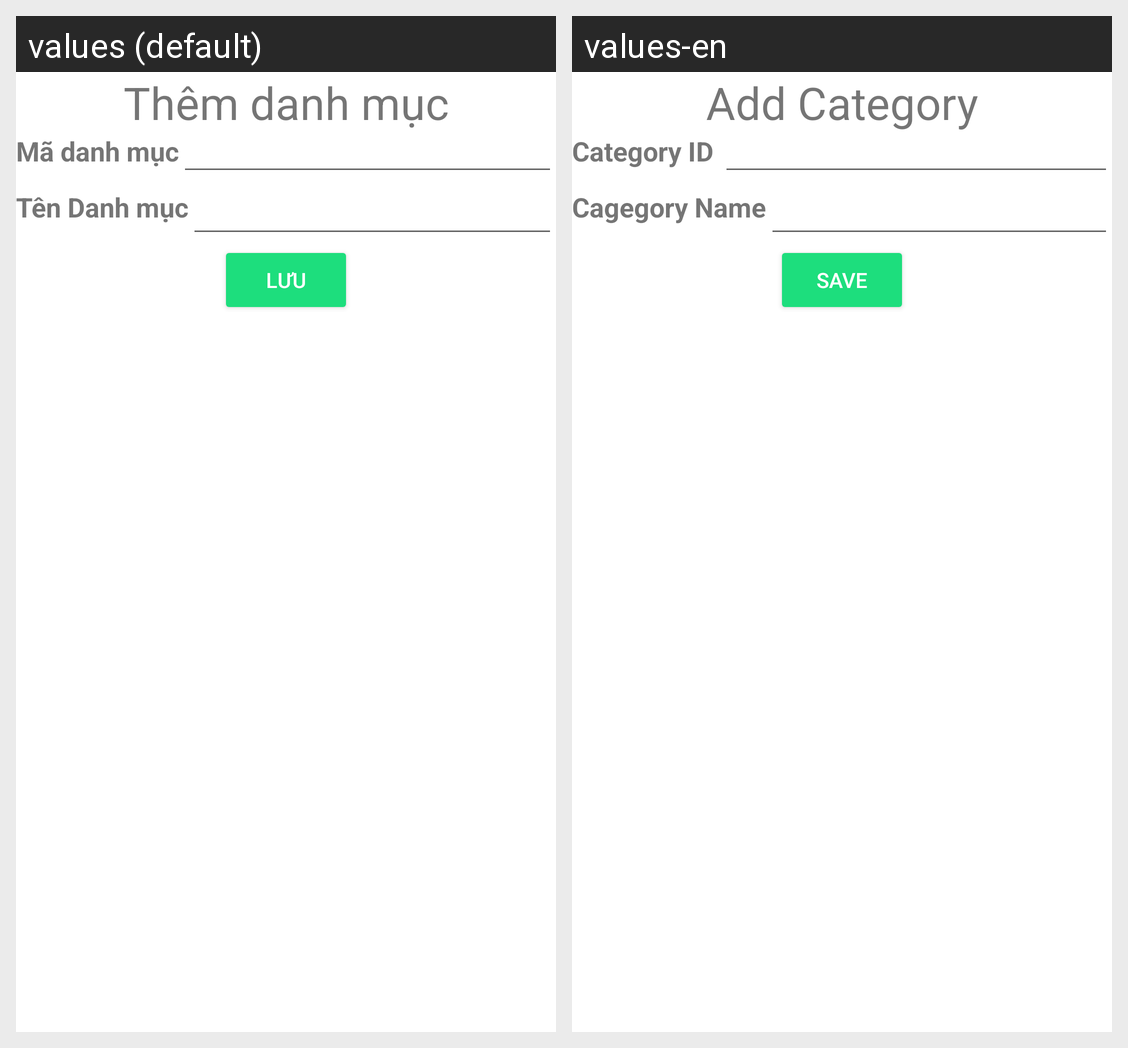

Here is an Android app screen in its default locale and in the app's own translations. Write out the translated-string differences for the strings that appear on this screen.
Android screen res/layout/activity_add_category.xml rendered under 2 locales, left to right: values (default), values-en. Device: Nexus 5 (rendered at 1080×1920; each locale shown at half size, 540×960, under a caption strip naming it); theme Theme.DaAndroid.
Strings drawn on this screen, with the default value and each locale's value (text and hints the layout hard-codes, and strings that could not be matched under every locale, appear in the picture but are not listed):

themdanhmuc
  values: Thêm danh mục
  values-en: Add Category

madanhmuc
  values: Mã danh mục
  values-en: Category ID 

tendanhmuc
  values: Tên Danh mục
  values-en: Cagegory Name

btn_them
  values: Lưu
  values-en: Save
